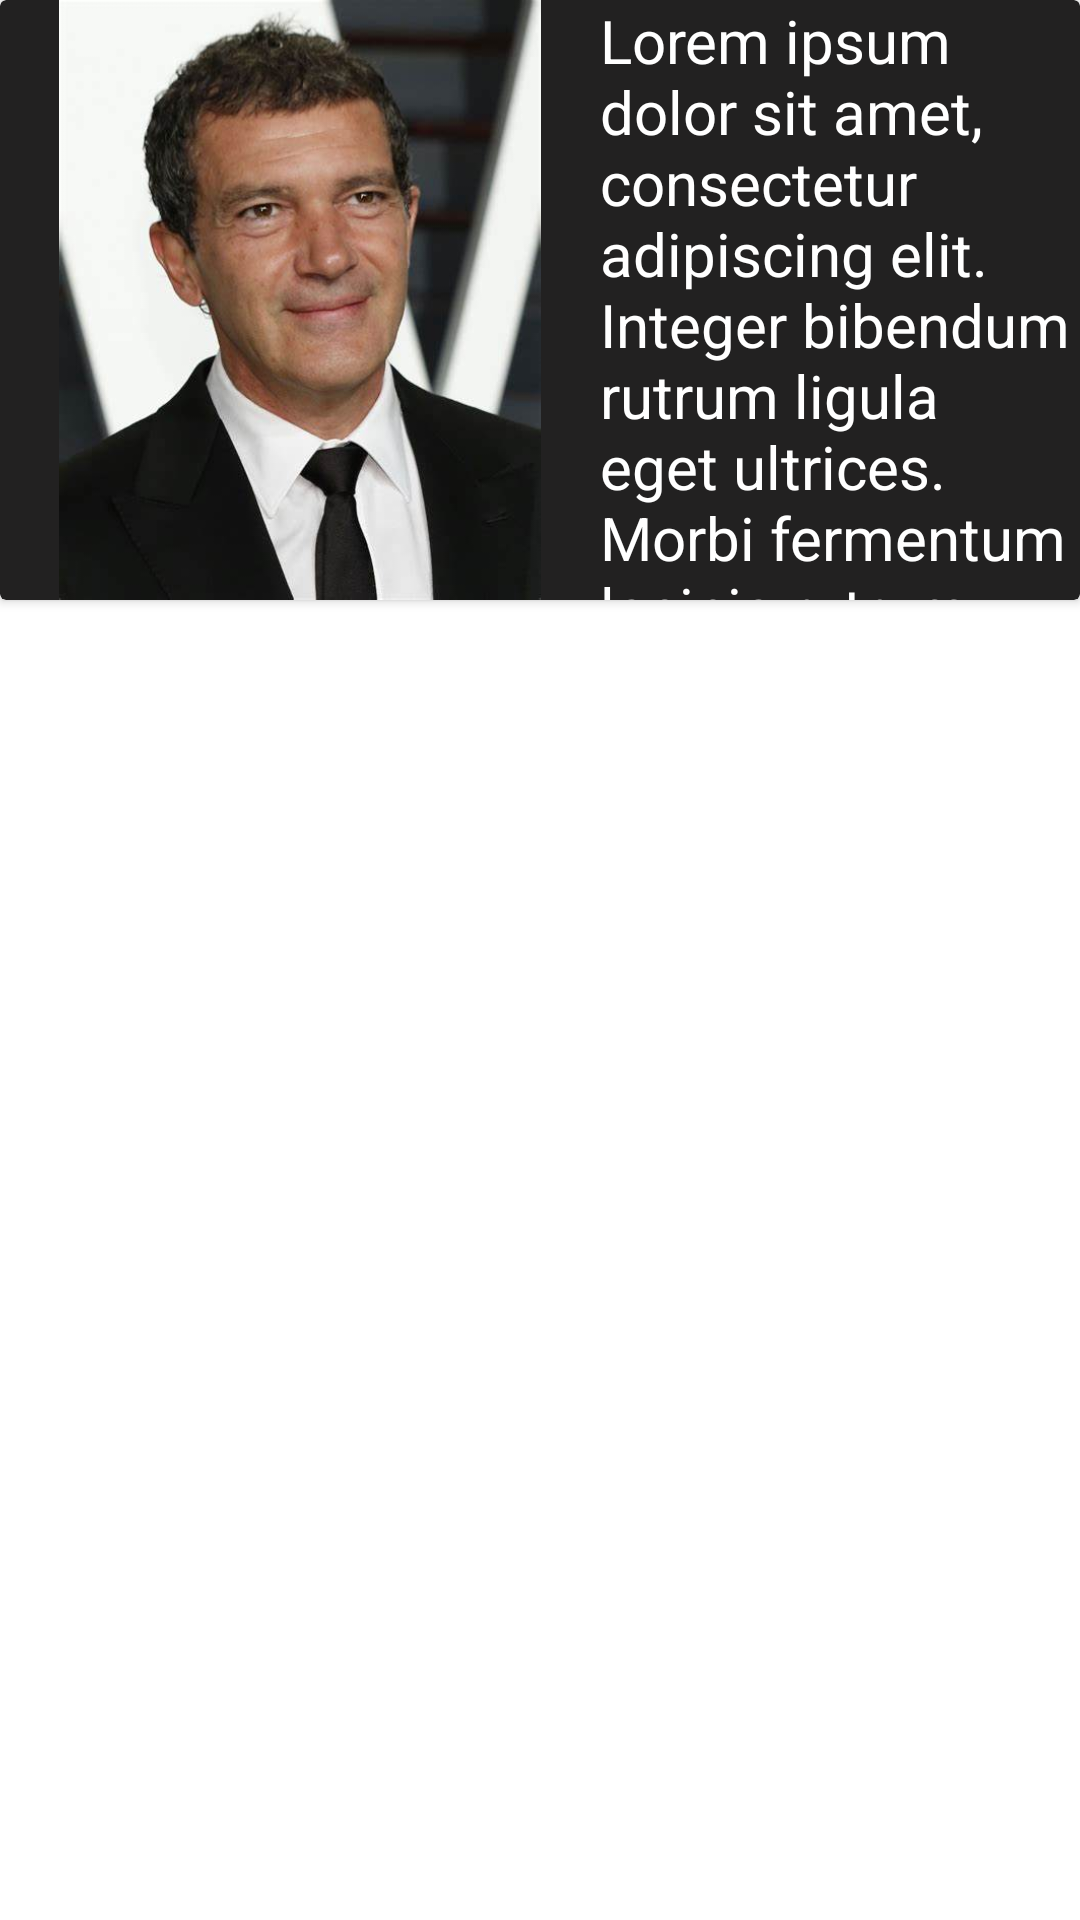

Here is an Android app screen rendered from its layout file. Give the layout XML and the strings, colors and styles it references.
<!-- AndroidManifest.xml: application theme Theme.FinalProject -->
<!-- res/layout/actor_card.xml -->
<?xml version="1.0" encoding="utf-8"?>
<androidx.constraintlayout.widget.ConstraintLayout xmlns:android="http://schemas.android.com/apk/res/android"
    xmlns:app="http://schemas.android.com/apk/res-auto"
    xmlns:tools="http://schemas.android.com/tools"
    android:layout_width="match_parent"
    android:layout_height="match_parent">

    <androidx.cardview.widget.CardView
        android:layout_width="match_parent"
        android:layout_height="200dp"
        app:layout_constraintEnd_toEndOf="parent"
        app:layout_constraintStart_toStartOf="parent"
        app:layout_constraintTop_toTopOf="parent"
        android:backgroundTint="#222121">


        <LinearLayout
            android:layout_width="wrap_content"
            android:layout_height="wrap_content"
            android:orientation="horizontal">
            <ImageView
                android:id="@+id/actor_image"
                android:layout_width="200dp"
                android:layout_height="wrap_content"
                android:src="@drawable/antonio" />
            <TextView
                android:textColor="@color/white"
                android:id="@+id/actor_detail"
                android:layout_width="wrap_content"
                android:layout_height="wrap_content"
                android:text="@string/text_desc"
                android:textSize="20sp"
                tools:layout_editor_absoluteX="360dp"
                tools:layout_editor_absoluteY="90dp" />
        </LinearLayout>
    </androidx.cardview.widget.CardView>

</androidx.constraintlayout.widget.ConstraintLayout>
<!-- resources referenced by this layout -->
<resources>
  <color name="white">#FFFFFFFF</color>
  <!-- drawable antonio: jpg bitmap (drawable-v24, 24335 bytes) -->
  <string name="text_desc">Lorem ipsum dolor sit amet, consectetur adipiscing elit. Integer bibendum rutrum ligula eget ultrices. Morbi fermentum lacinia rutrum. Vivamus vitae ullamcorper eros. Curabitur fermentum, sem ac venenatis convallis, nisi lacus sollicitudin dolor, eget luctus ligula ligula non turpis. Vivamus commodo sed est a lacinia. Etiam in semper arcu. Donec sollicitudin enim id arcu consequat, eu mollis lectus semper. Donec feugiat, ante gravida efficitur condimentum, dolor quam porttitor libero, ac vehicula odio leo et diam. Mauris in mi non lacus lobortis consequat. Nunc elementum velit porttitor mollis placerat. Duis ac tortor volutpat, feugiat neque nec, ultricies ipsum.</string>
  <style name="Theme.FinalProject" parent="Theme.MaterialComponents.DayNight.DarkActionBar">
          
          <item name="colorPrimary">@color/raisin_black</item>
          <item name="colorPrimaryVariant">@color/raisin_black</item>
          <item name="colorOnPrimary">@color/white</item>
          
          <item name="colorSecondary">@color/star_blue</item>
          <item name="colorSecondaryVariant">@color/teal_700</item>
          <item name="colorOnSecondary">@color/white</item>
          
          <item name="android:statusBarColor">?attr/colorPrimaryVariant</item>
          
      </style>
  <color name="raisin_black">#FF000000</color>
  <color name="star_blue">#0E79B2</color>
  <color name="teal_700">#FF018786</color>
</resources>
